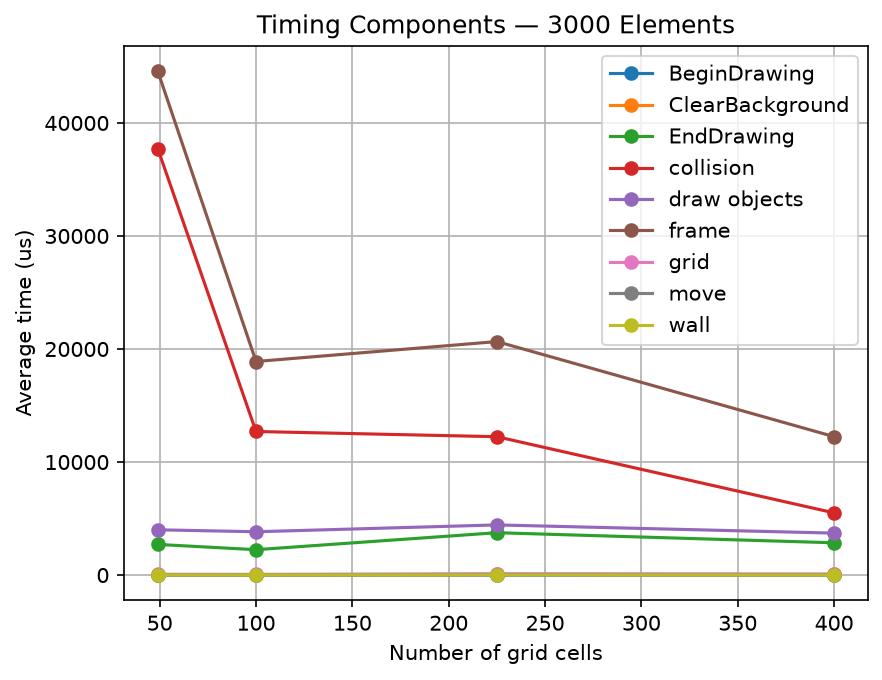

The file beside this chart, header and first rows:
cell_n, BeginDrawing, ClearBackground, EndDrawing, collision, draw objects, frame, grid, move, wall
49, 3.517, 39.69, 2712, 37739, 4005, 44596, 71.25, 12.03, 11.49
100, 2.545, 31.49, 2246, 12704, 3832, 18896, 61.12, 9.677, 8.799
225, 4.524, 54.06, 3749, 12242, 4438, 20660, 120.2, 31.27, 17.21
400, 3.994, 53.37, 2857, 5503, 3712, 12248, 94.44, 13.68, 8.825
